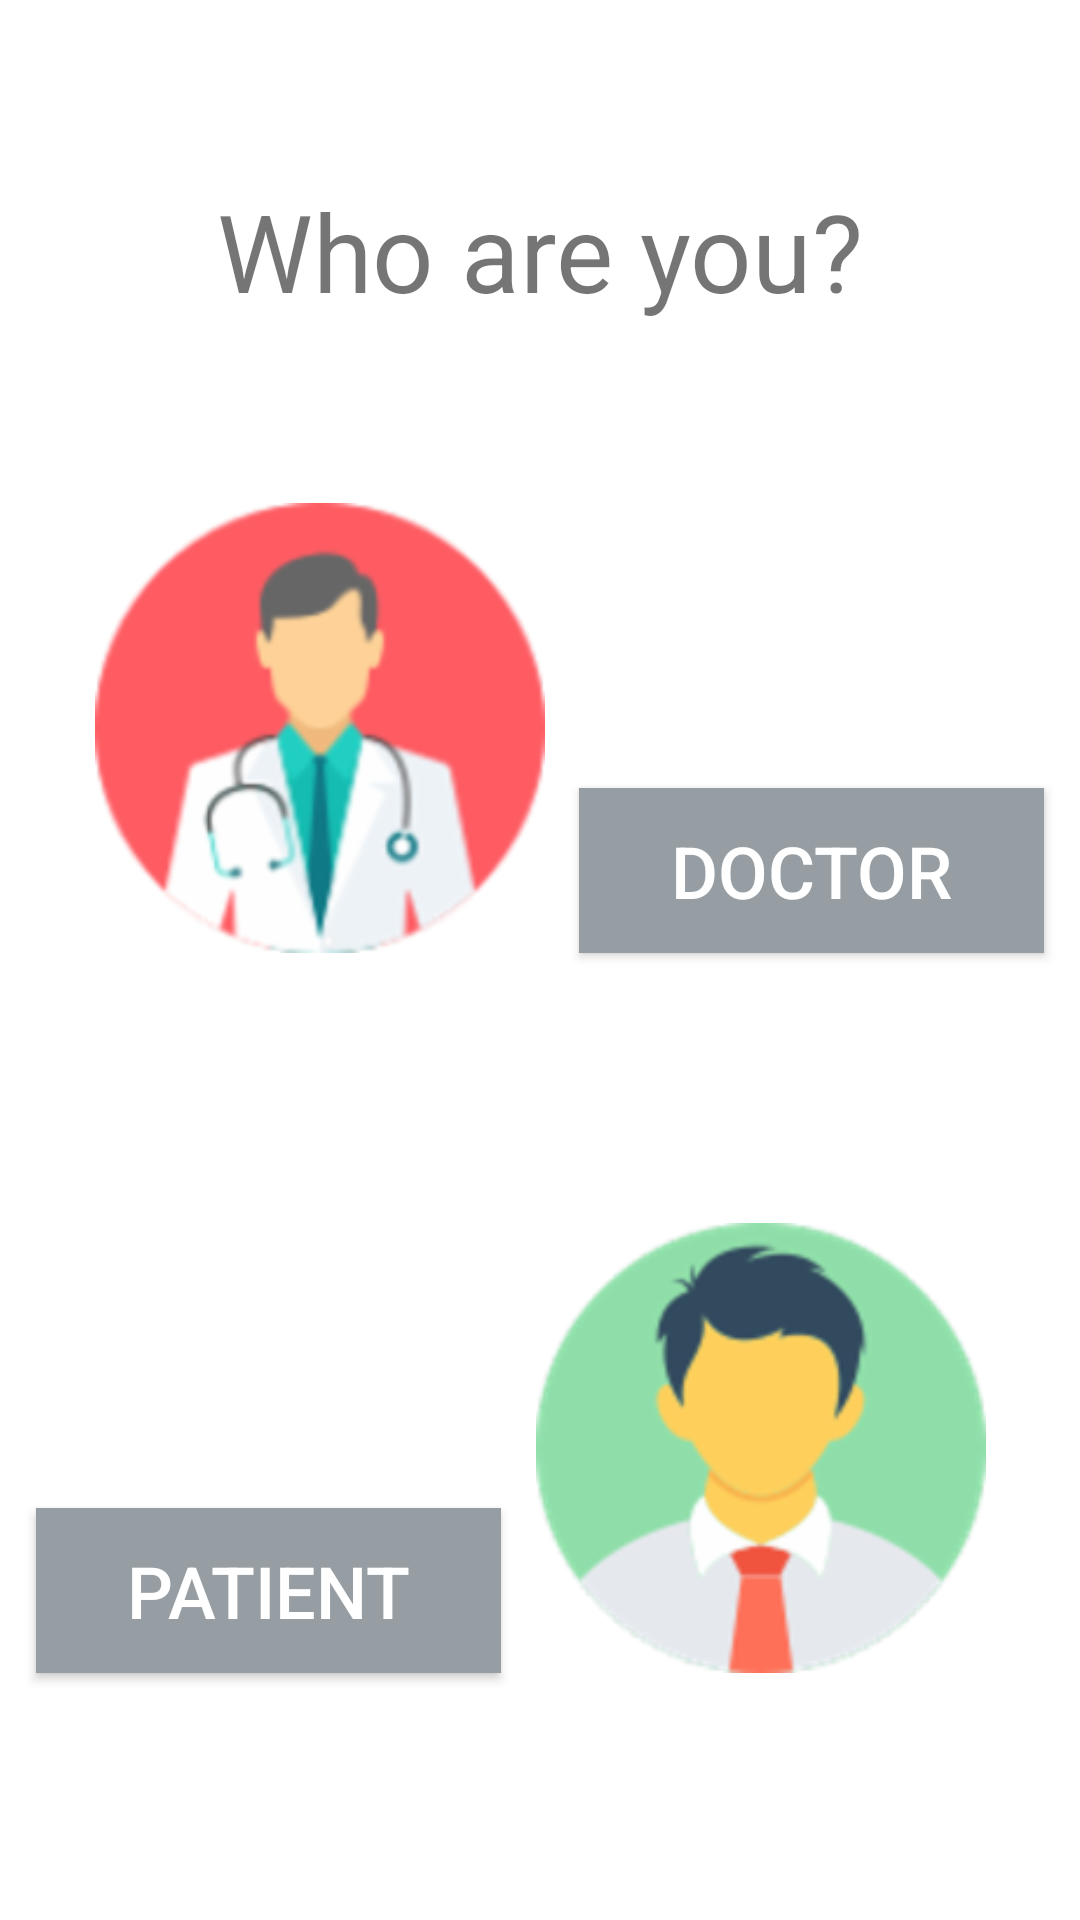

Produce the Android XML layout that renders to this screen, including the resource entries it uses.
<!-- AndroidManifest.xml: application theme AppTheme -->
<!-- res/layout/activity_askdoctor.xml -->
<?xml version="1.0" encoding="utf-8"?>
<androidx.constraintlayout.widget.ConstraintLayout xmlns:android="http://schemas.android.com/apk/res/android"
    xmlns:app="http://schemas.android.com/apk/res-auto"
    xmlns:tools="http://schemas.android.com/tools"
    android:layout_width="match_parent"
    android:layout_height="match_parent"
    android:background="#FFFFFF">

    <TextView
        android:id="@+id/identity"
        android:layout_width="wrap_content"
        android:layout_height="wrap_content"
        android:text="Who are you?"
        android:textAlignment="center"
        android:textSize="36sp"
        app:layout_constraintBottom_toBottomOf="parent"
        app:layout_constraintEnd_toEndOf="parent"
        app:layout_constraintStart_toStartOf="parent"
        app:layout_constraintTop_toTopOf="parent"
        app:layout_constraintVertical_bias="0.1" />

    <ImageView
        android:id="@+id/identity_doctor"
        android:layout_width="150dp"
        android:layout_height="150dp"
        android:layout_marginTop="60dp"
        app:layout_constraintEnd_toEndOf="parent"
        app:layout_constraintHorizontal_bias="0.15"
        app:layout_constraintStart_toStartOf="parent"
        app:layout_constraintTop_toBottomOf="@+id/identity"
        app:srcCompat="@drawable/doctor" />

    <ImageView
        android:id="@+id/identity_user"
        android:layout_width="150dp"
        android:layout_height="150dp"
        android:layout_marginTop="90dp"
        app:layout_constraintEnd_toEndOf="parent"
        app:layout_constraintHorizontal_bias="0.85"
        app:layout_constraintStart_toStartOf="parent"
        app:layout_constraintTop_toBottomOf="@+id/doctor_button"
        app:srcCompat="@drawable/man" />

    <Button
        android:id="@+id/doctor_button"
        android:layout_width="155dp"
        android:layout_height="55dp"
        android:background="#979EA3"
        android:text="DOCTOR"
        android:textColor="#FFFFFF"
        android:textSize="24sp"
        app:layout_constraintBottom_toBottomOf="@+id/identity_doctor"
        app:layout_constraintEnd_toEndOf="parent"
        app:layout_constraintHorizontal_bias="0.492"
        app:layout_constraintStart_toEndOf="@+id/identity_doctor" />

    <Button
        android:id="@+id/patient_button"
        android:layout_width="155dp"
        android:layout_height="55dp"
        android:background="#979EA3"
        android:text="PATIENT"
        android:textColor="#FFFFFF"
        android:textSize="24sp"
        app:layout_constraintBottom_toBottomOf="@+id/identity_user"
        app:layout_constraintEnd_toStartOf="@+id/identity_user"
        app:layout_constraintStart_toStartOf="parent" />

</androidx.constraintlayout.widget.ConstraintLayout>
<!-- resources referenced by this layout -->
<resources>
  <!-- drawable doctor: png bitmap (drawable-hdpi, 8806 bytes) -->
  <!-- drawable man: png bitmap (drawable-hdpi, 7541 bytes) -->
  <style name="AppTheme" parent="Theme.AppCompat.Light.DarkActionBar">
          
          <item name="colorPrimary">@color/colorPrimary</item>
          <item name="colorPrimaryDark">@color/colorPrimaryDark</item>
          <item name="colorAccent">@color/colorAccent</item>
          <item name="android:statusBarColor">#00000000</item>
          <item name="windowActionBar">false</item>
          <item name="windowNoTitle">true</item>
      </style>
  <color name="colorPrimary">#6200EE</color>
  <color name="colorPrimaryDark">#3700B3</color>
  <color name="colorAccent">#03DAC5</color>
</resources>
